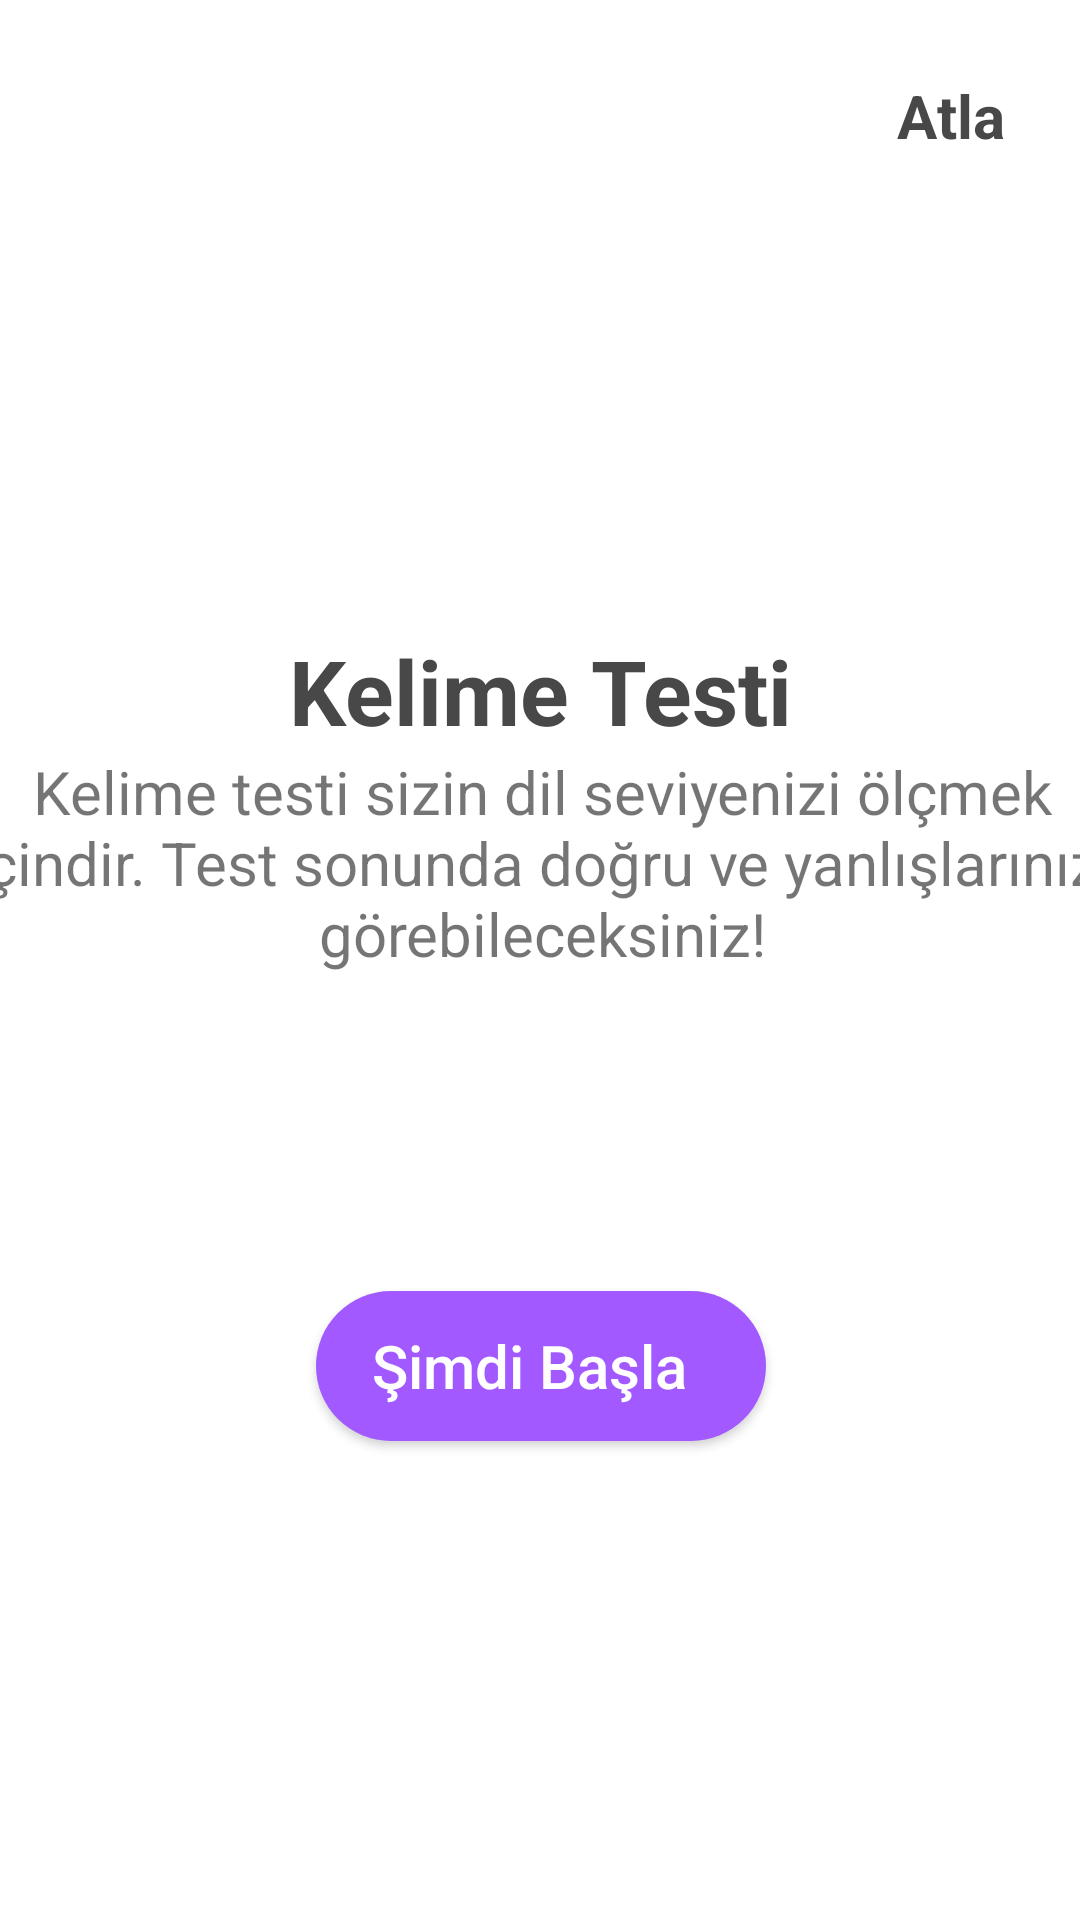

The Android layout XML behind this screen, and the referenced resources:
<!-- AndroidManifest.xml: application theme Theme.AndroidMobileBootcampSecondWeek -->
<!-- res/layout/fragment_initial_word_test.xml -->
<?xml version="1.0" encoding="utf-8"?>
<androidx.constraintlayout.widget.ConstraintLayout xmlns:android="http://schemas.android.com/apk/res/android"
    xmlns:tools="http://schemas.android.com/tools"
    android:layout_width="match_parent"
    android:layout_height="match_parent"
    android:id="@+id/initial_fragment"
    xmlns:app="http://schemas.android.com/apk/res-auto"
    tools:context=".InitialWordTestFragment">

    <TextView
        android:layout_width="wrap_content"
        android:layout_height="wrap_content"
        android:text="@string/skip"
        android:textSize="@dimen/text_size_normal"
        android:textStyle="bold"
        android:textColor="@color/text_color_black"
        app:layout_constraintEnd_toEndOf="parent"
        app:layout_constraintTop_toTopOf="parent"
        android:layout_marginTop="25dp"
        android:layout_marginEnd="25dp"
        />

    <TextView
        android:id="@+id/initial_title_text"
        android:layout_width="wrap_content"
        android:layout_height="wrap_content"
        android:layout_marginBottom="180dp"
        android:text="@string/word_test"
        android:textColor="@color/text_color_black"
        android:textSize="@dimen/text_size_large"
        android:textStyle="bold"
        app:layout_constraintBottom_toBottomOf="parent"
        app:layout_constraintEnd_toEndOf="parent"
        app:layout_constraintStart_toStartOf="parent"
        app:layout_constraintTop_toTopOf="parent" />

    <TextView
        android:id="@+id/initial_desc_text"
        android:layout_width="400dp"
        android:layout_height="80dp"
        android:text="@string/initial_desc_text"
        android:textAlignment="center"
        android:textSize="@dimen/text_size_normal"
        android:textStyle="normal"
        app:layout_constraintStart_toStartOf="@+id/initial_title_text"
        app:layout_constraintEnd_toEndOf="@+id/initial_title_text"
        app:layout_constraintTop_toBottomOf="@+id/initial_title_text" />

    <androidx.appcompat.widget.AppCompatButton
        android:id="@+id/buttonInitial"
        style="@style/PurpleButtonStyle"
        android:layout_width="150dp"
        android:layout_height="50dp"
        android:layout_marginBottom="60dp"
        android:drawableEnd="@drawable/ic_right_arrow"
        android:paddingEnd="8dp"
        android:text="@string/start_now"
        app:layout_constraintBottom_toBottomOf="parent"
        app:layout_constraintBottom_toTopOf="@id/decky_bottom_logo"
        app:layout_constraintEnd_toEndOf="@+id/initial_desc_text"
        app:layout_constraintStart_toStartOf="@+id/initial_desc_text"
        app:layout_constraintTop_toBottomOf="@+id/initial_desc_text" />

    <ImageView
        android:id="@+id/decky_bottom_logo"
        android:layout_width="wrap_content"
        android:layout_height="wrap_content"
        android:contentDescription="@string/decky_bottom_logo"
        android:src="@drawable/ic_initial_word_test_bottom_logo"
        app:layout_constraintBottom_toBottomOf="parent"
        app:layout_constraintEnd_toEndOf="parent"
        app:layout_constraintStart_toStartOf="parent"
        />


</androidx.constraintlayout.widget.ConstraintLayout>
<!-- resources referenced by this layout -->
<resources>
  <color name="text_color_black">#484848</color>
  <dimen name="text_size_large">30sp</dimen>
  <dimen name="text_size_normal">20sp</dimen>
  <string name="decky_bottom_logo">decky_bottom_logo</string>
  <string name="initial_desc_text">Kelime testi sizin dil seviyenizi ölçmek içindir.
          Test sonunda doğru ve yanlışlarınızı görebileceksiniz!</string>
  <string name="skip">Atla</string>
  <string name="start_now">Şimdi Başla</string>
  <string name="word_test">Kelime Testi</string>
  <style name="PurpleButtonStyle" parent="@style/Widget.AppCompat.Button">
          <item name="android:textColor">@color/white</item>
          <item name="android:background">@drawable/rounded_purple_button_shape</item>
          <item name="android:textSize">@dimen/text_size_normal</item>
          <item name="textAllCaps">false</item>
      </style>
  <style name="Theme.AndroidMobileBootcampSecondWeek" parent="Theme.MaterialComponents.DayNight.NoActionBar">
          
          <item name="colorPrimary">@color/purple_500</item>
          <item name="colorPrimaryVariant">@color/purple_700</item>
          <item name="colorOnPrimary">@color/white</item>
          
          <item name="colorSecondary">@color/teal_200</item>
          <item name="colorSecondaryVariant">@color/teal_700</item>
          <item name="colorOnSecondary">@color/black</item>
          
          <item name="android:statusBarColor" tools:targetApi="l">?attr/colorPrimaryVariant</item>
          
      </style>
  <color name="white">#FFFFFFFF</color>
  <!-- drawable rounded_purple_button_shape (drawable) -->
  <?xml version="1.0" encoding="utf-8"?>
  <shape xmlns:android="http://schemas.android.com/apk/res/android"
      android:shape="rectangle">
  
      <corners android:radius="267dp" />
      <solid android:color="@color/button_background_color" />
  
  </shape>
  <color name="purple_500">#FF6200EE</color>
  <color name="purple_700">#FF3700B3</color>
  <color name="teal_200">#FF03DAC5</color>
  <color name="teal_700">#FF018786</color>
  <color name="black">#FF000000</color>
  <color name="button_background_color">#A259FF</color>
</resources>
